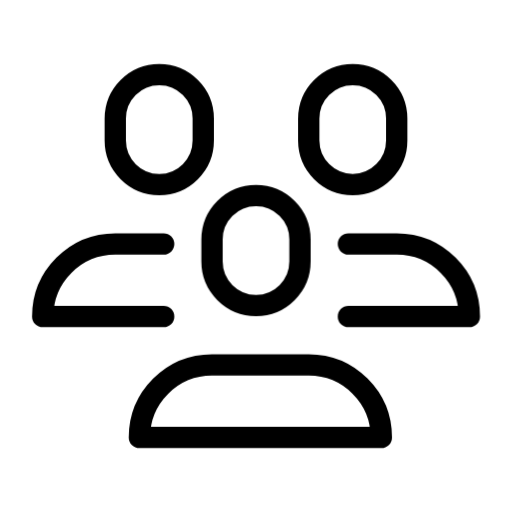
t = 0.00 s
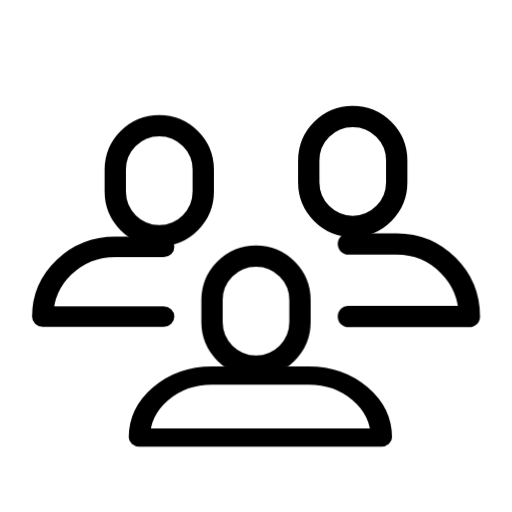
t = 0.14 s
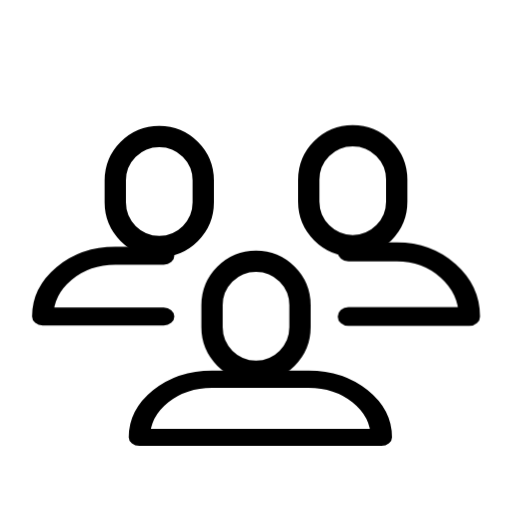
t = 0.26 s
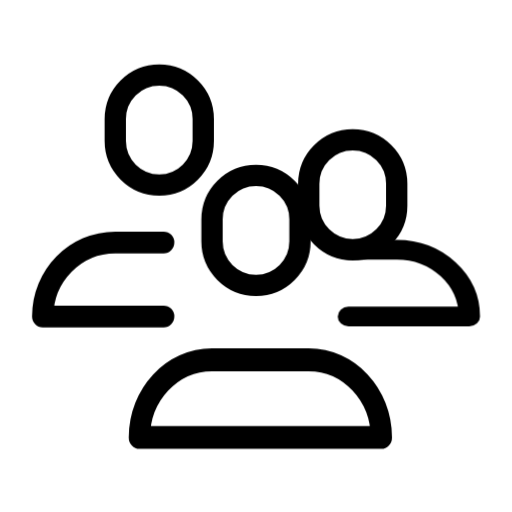
t = 0.40 s
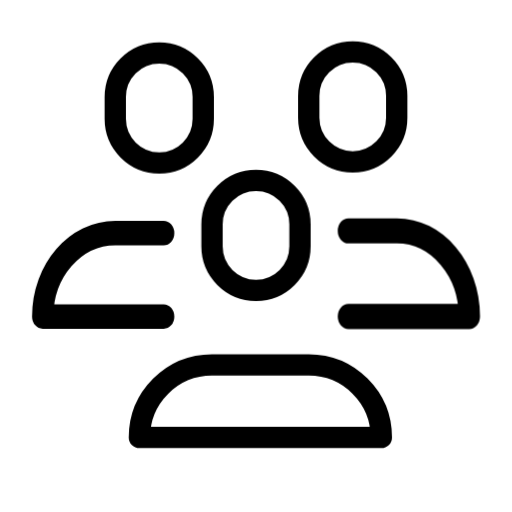
t = 0.53 s
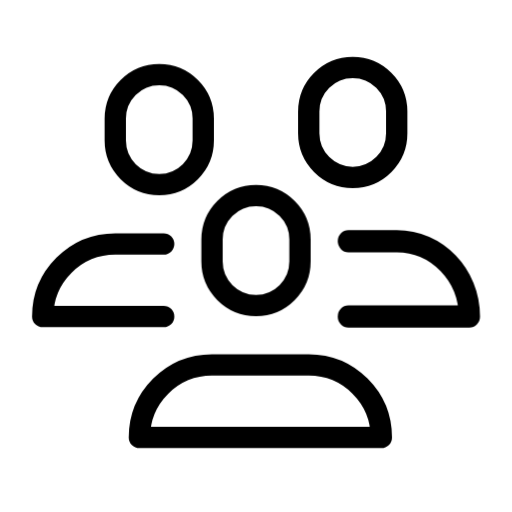
t = 0.67 s

The animated SVG that drew these frames (rendered in a browser with its animation timeline set to each time). Animation: 6 CSS @keyframes rules; one cycle of 0.80 s, repeats indefinitely.

<svg id="group-bounce" xmlns="http://www.w3.org/2000/svg" xmlns:xlink="http://www.w3.org/1999/xlink" viewBox="0 0 24 24" stroke="currentColor" stroke-linecap="round" stroke-linejoin="round" shape-rendering="geometricPrecision" text-rendering="geometricPrecision">
<style><![CDATA[
#group-bounce{pointer-events: all}#group-bounce #group-bounce-s-path1_ts {animation: group-bounce-s-path1_ts__ts 800ms linear infinite normal forwards}@keyframes group-bounce-s-path1_ts__ts { 0% {transform: translate(12.20513px,20.505px) scale(1,1)} 12.5% {transform: translate(12.20513px,20.505px) scale(1,1);animation-timing-function: cubic-bezier(0,0.62,0.175,1)} 37.5% {transform: translate(12.20513px,20.505px) scale(1,0.8);animation-timing-function: cubic-bezier(0,0.615,0.145,2)} 62.5% {transform: translate(12.20513px,20.505px) scale(1,1)} 100% {transform: translate(12.20513px,20.505px) scale(1,1)}} #group-bounce #group-bounce-s-rect1_to {animation: group-bounce-s-rect1_to__to 800ms linear infinite normal forwards}@keyframes group-bounce-s-rect1_to__to { 0% {transform: translate(11.999315px,11.74231px);animation-timing-function: cubic-bezier(0,0.62,0.175,1)} 37.5% {transform: translate(12px,14.835011px);animation-timing-function: cubic-bezier(0,0.615,0.145,2)} 75% {transform: translate(11.999315px,11.74231px)} 100% {transform: translate(11.999315px,11.74231px)}} #group-bounce #group-bounce-s-path2_ts {animation: group-bounce-s-path2_ts__ts 800ms linear infinite normal forwards}@keyframes group-bounce-s-path2_ts__ts { 0% {transform: translate(4.834995px,14.835px) scale(1,1)} 12.5% {transform: translate(4.834995px,14.835px) scale(1,1)} 36.25% {transform: translate(4.834995px,14.835px) scale(1,0.8)} 61.25% {transform: translate(4.834995px,14.835px) scale(1,1.2)} 81.25% {transform: translate(4.834995px,14.835px) scale(1,1)} 100% {transform: translate(4.834995px,14.835px) scale(1,1)}} #group-bounce #group-bounce-s-rect2_to {animation: group-bounce-s-rect2_to__to 800ms linear infinite normal forwards}@keyframes group-bounce-s-rect2_to__to { 0% {transform: translate(7.464155px,6.07227px)} 7.5% {transform: translate(7.464155px,6.07227px);animation-timing-function: cubic-bezier(0,0.62,0.175,1)} 45% {transform: translate(7.464155px,9.059841px);animation-timing-function: cubic-bezier(0,0.615,0.145,2)} 82.5% {transform: translate(7.464155px,6.07227px)} 100% {transform: translate(7.464155px,6.07227px)}} #group-bounce #group-bounce-s-path3_ts {animation: group-bounce-s-path3_ts__ts 800ms linear infinite normal forwards}@keyframes group-bounce-s-path3_ts__ts { 0% {transform: translate(19.165px,14.835px) scale(1,1)} 18.75% {transform: translate(19.165px,14.835px) scale(1,1)} 42.5% {transform: translate(19.165px,14.835px) scale(1,0.8)} 67.5% {transform: translate(19.165px,14.835px) scale(1,1.2)} 87.5% {transform: translate(19.165px,14.835px) scale(1,1)} 100% {transform: translate(19.165px,14.835px) scale(1,1)}} #group-bounce #group-bounce-s-rect3_to {animation: group-bounce-s-rect3_to__to 800ms linear infinite normal forwards}@keyframes group-bounce-s-rect3_to__to { 0% {transform: translate(16.535885px,6.07227px)} 12.5% {transform: translate(16.535885px,6.07227px);animation-timing-function: cubic-bezier(0,0.62,0.175,1)} 50% {transform: translate(16.535885px,9.127893px);animation-timing-function: cubic-bezier(0,0.615,0.145,2)} 87.5% {transform: translate(16.535885px,6.07227px)} 100% {transform: translate(16.535885px,6.07227px)}}
]]></style>
<g id="group-bounce-s-path1_ts" transform="translate(12.20513,20.505) scale(1,1)"><path id="group-bounce-s-path1" d="M5.03516,17.51c0-1.8788,1.52312-3.402,3.40199-3.402h4.53595c1.8789,0,3.402,1.5232,3.402,3.402v0h-11.33994v0Z" transform="translate(-10.70513,-17.51)" fill="none"/></g><g id="group-bounce-s-rect1_to" transform="translate(11.999315,11.74231)"><rect id="group-bounce-s-rect1" width="4.12363" height="5.15454" rx="2.06181" ry="2.06181" transform="translate(-2.061815,-2.57727)" fill="none"/></g><g id="group-bounce-s-path2_ts" transform="translate(4.834995,14.835) scale(1,1)"><path id="group-bounce-s-path2" d="M6.16999,8.43799h-2.268C2.02312,8.43799,0.5,9.96111,0.5,11.84h5.66999" transform="translate(-3.334995,-11.84)" fill="none"/></g><g id="group-bounce-s-rect2_to" transform="translate(7.464155,6.07227)"><rect id="group-bounce-s-rect2" width="4.12363" height="5.15454" rx="2.06181" ry="2.06181" transform="translate(-2.061815,-2.57727)" fill="none"/></g><g id="group-bounce-s-path3_ts" transform="translate(19.165,14.835) scale(1,1)"><path id="group-bounce-s-path3" d="M14.83,8.43799h2.268c1.8789,0,3.402,1.52312,3.402,3.40201h-5.67" transform="translate(-17.665,-11.839987)" fill="none"/></g><g id="group-bounce-s-rect3_to" transform="translate(16.535885,6.07227)"><rect id="group-bounce-s-rect3" width="4.12363" height="5.15454" rx="2.06181" ry="2.06181" transform="scale(-1,1) translate(-2.061815,-2.57727)" fill="none"/></g></svg>
